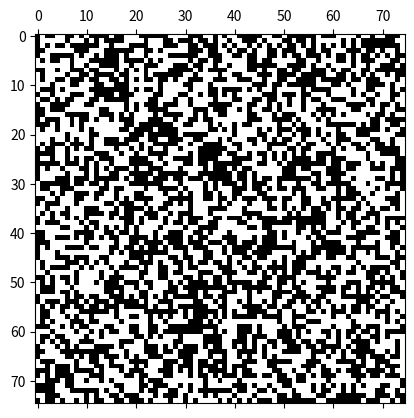

Recreate this plot in Python.
import random
import numpy as np
import time
import matplotlib.pyplot as plt
import matplotlib.animation as animation
import scipy.signal as signal

grid_size = 75
cells = np.zeros((grid_size,grid_size),dtype=int)

#states: 1 = ABSENT, 2 = PRESENT

# Setting initial conditions
# Random initialization
for row in range(grid_size):
    for col in range(grid_size):
        cells[row,col] = random.randint(0, 1) #random.randint(1, 3)

#initialize kernel (random for now)
kernel = np.ones((3,3),dtype=int)
kernel[1,1] = 0 #game of life kernel

# random kernel
# for row in range(kernel.shape[0]):
#     for col in range(kernel.shape[1]):
#         kernel[row,col] = random.randint(0, 1)

def update_cells(data):
    global cells, grid_size, kernel
    temp = np.matrix.copy(cells) #copy cells grid to do synchronous update of cell states
    conv = signal.convolve2d(cells, kernel, mode='same')
    for row in range(grid_size):
        for col in range(grid_size):
            # #update states of each cell based on rules
            nborsON = conv[row,col]
            if cells[row,col]==1 and nborsON<2: #isolation
                temp[row, col]=0
            elif cells[row,col]==1 and (nborsON==2 or nborsON==3): #statis
                temp[row, col] = 1
            elif cells[row,col]==1 and nborsON>3: #crowding
                temp[row, col] = 0
            elif cells[row,col]==0 and nborsON==3: #reproduction
                temp[row,col]=1
    mat.set_data(temp)
    cells = temp #apply changes to grid
    return [cells]

fig, ax = plt.subplots()
mat = ax.matshow(cells, cmap='binary')
ani = animation.FuncAnimation(fig, update_cells, interval=50,
                              save_count=50)
plt.show()
